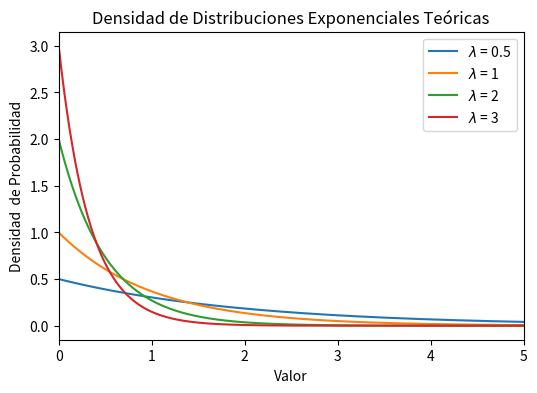
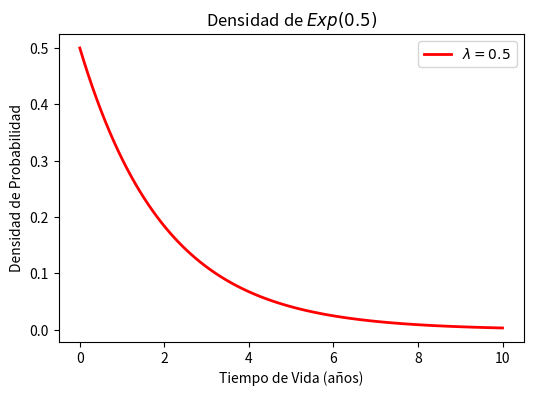

These charts were generated, in order, by the following Python code: (Note: this script raises an exception after producing the figures.)
# Importamos los paquetes
import numpy as np
import seaborn as sns
import matplotlib.pyplot as plt

# Definimos los parámetros lambda para las distribuciones que queremos representar
lambdas = [0.5, 1, 2, 3]

# Graficamos las funciones de densidad teóricas para estos parámetros
plt.figure(figsize = (6,4))
x = np.linspace(0,5,10000) 
for lamb in lambdas: #Un curva para cada lambda
    plt.plot(x,lamb*np.exp(-lamb*x), label=f"$\lambda$ = {lamb}") 
    
# Mejoramos el gráfico
plt.xlabel('Valor')
plt.xlim([0,5])
plt.ylabel('Densidad  de Probabilidad')
plt.title('Densidad de Distribuciones Exponenciales Teóricas')
plt.legend()
plt.show

import numpy as np
from scipy.stats import expon
import matplotlib.pyplot as plt

# Graficamos la función de densidad
print("Ejemplo en Ingeniería de Fiabilidad")
plt.figure(figsize=(6,4))
x = np.linspace(0, 10, 100)

# expon.pdf devuelve los valores de la función de densidad para cada valor del array x
plt.plot(x, expon.pdf(x, scale = 1/0.5), 'r-', linewidth=2, label='$\lambda = 0.5$')
plt.xlabel('Tiempo de Vida (años)')
plt.ylabel('Densidad de Probabilidad')
plt.title('Densidad de $Exp(0.5)$')
plt.legend()
plt.show()

prob_mas_2_anos = 1 - expon.cdf(2, scale=1/0.5) #expon.cdf devuelve la probabilidad acumulada de menos de 2, la integral
print(f"La probabilidad de que un componente tenga un tiempo de vida mayor a 2 años es: {prob_mayor_2_anos:.4f}")

# Gráfica de la función de densidad y el área de la probabilidad
plt.figure(figsize=(6,4))
x = np.linspace(0, 10, 100)

# expon.pdf devuelve el valor de la función de densidad
plt.plot(x, expon.pdf(x, scale=1/0.5), 'r-', linewidth=2, label='$Exp(0.5)$')
plt.fill_between(x[x >= 2], expon.pdf(x[x >= 2], scale=1/0.5), alpha=0.6, label='Área de Probabilidad')
plt.xlabel('Tiempo de Vida (años)')
plt.ylabel('Densidad de Probabilidad')
plt.title('Densidad de $Exp(0.5)$ y $P[X>2]$')
plt.legend()
plt.show()


# Calculamos la probabilidad
prob_entre_1_3_anos = expon.cdf(3, scale=1/0.5) - expon.cdf(1, scale=1/0.5)
print(f"La probabilidad de que un componente tenga un tiempo de vida entre 1 y 3 años es: {prob_entre_1_3_anos:.4f}")
print()
# Dibujamos la función de densidad
plt.plot(x, expon.pdf(x, scale=1/0.5), 'r-', linewidth=2, label='$Exp(0.5)$')

#Definimos el intervalo 
x_1_3 = x[(1<=x) & (x<=3)]

# Graficamos el área
plt.fill_between(x1, expon.pdf(x1, scale=1/0.5), alpha=0.6, label='Área de Probabilidad')
plt.xlabel('Tiempo de Vida (años)')
plt.xticks(ticks = range(11)) # Añadimos ticks en el eje OX
plt.ylabel('Densidad de Probabilidad')
plt.title('Densidad de $Exp(0.5)$ y $P[1\leq X\leq 3]$')
plt.legend()
plt.show()

# Importamos los paquetes
import numpy as np
from scipy.stats import expon
import matplotlib.pyplot as plt

# Definimos los parámetros del modelo y generamos los datos
lamb = 0.2
n_observaciones = 1000
datos = expon.rvs(scale = 1/lamb, size = n_observaciones)

# Histograma con los datos 
x = np.linspace(0, max(datos), 1000)
plt.figure(figsize=(6, 4))
plt.hist(datos, bins=30, density=True, alpha=0.5, color = "red")
plt.xlabel('Tiempo entre Infecciones (días)')
plt.title('Histograma de "datos"')
plt.show()

"""Calculamos los parámetros. Recordad que los datos están generados a partir de un parámetro lambda = 0.2"""
beta = datos.mean()
lamb = 1/beta
print(f"El valor del parámetro lambda es {lamb:.4f} y la escala o media es {beta:.4f}")

# Histograma con los datos y dibujamos la gráfica de la función de densidad empírica
x = np.linspace(0,max(datos), 1000)
plt.figure(figsize=(6, 4))
plt.plot(x, expon.pdf(x, scale=1/lamb), 'g-', linewidth=2, label = f"$\lambda$ = {lamb:.4f}")
plt.hist(datos, bins=30, density=True, alpha=0.5, color = "red")
plt.xlabel('Tiempo entre Infecciones (días)')
plt.ylabel('Densidad de Probabilidad')
plt.title("Histograma y función de densidad empírica")
plt.legend()
plt.show()

#Calculamos la probabilidad
prob_mas_5_dias = 1 - expon.cdf(5, scale=1/lamb)
print(f"La probabilidad de que pasen más de 5 días es {prob_mas_5_dias:.4f}")

# Dibujamos la función de densidad
plt.plot(x, expon.pdf(x, scale=1/lamb), 'g-', linewidth=2, label = f"$\lambda$ = {lamb:.4f}")

#Definimos el intervalo 
x_mas_5 = x[5<x]

# Graficamos el área
plt.fill_between(x_mas_5, expon.pdf(x_mas_5, scale=1/lamb), alpha=0.6, label='Área de Probabilidad')
plt.xlabel('Tiempo entre Infecciones (días)')
plt.ylabel('Densidad de Probabilidad')
plt.title('Función de densidad y $P[X\geq 5]$')
plt.legend()
plt.show()